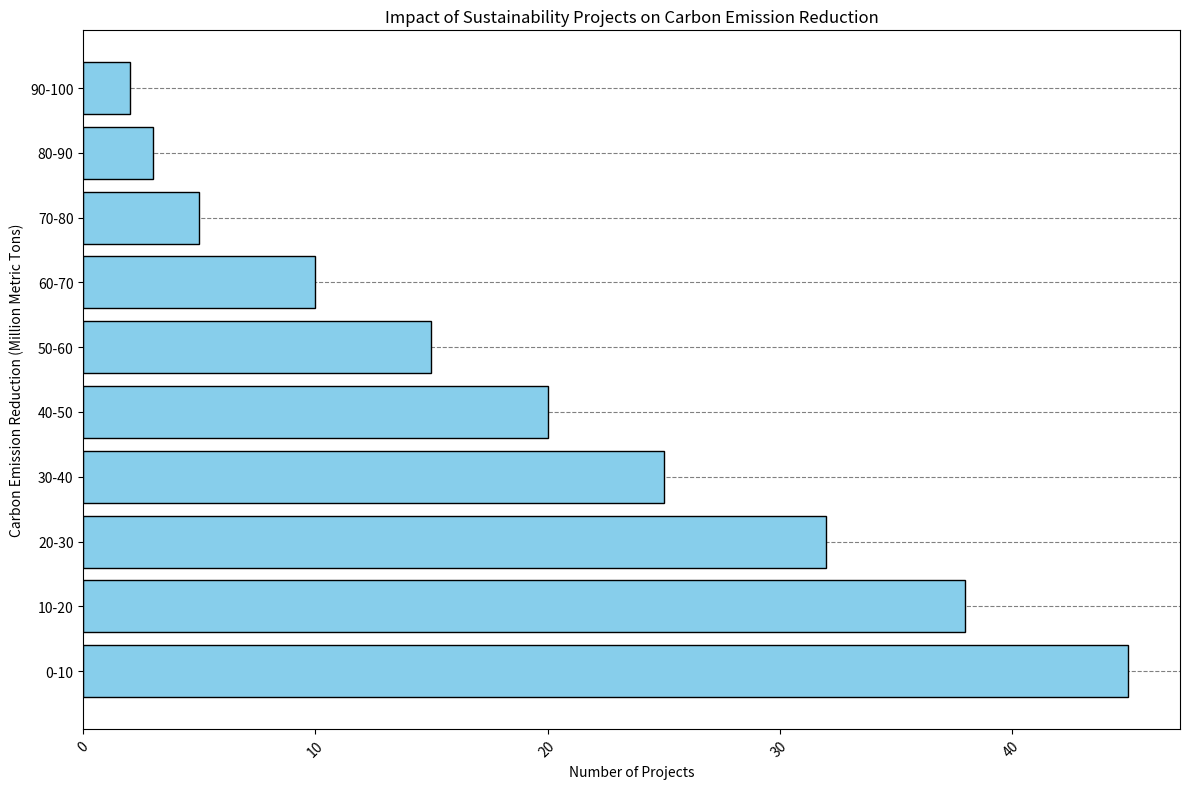

Reproduce this figure in Python. (Note: this script raises an exception after producing the figure.)
import matplotlib.pyplot as plt
import numpy as np
import os

# Define the data
data_labels = ['0-10', '10-20', '20-30', '30-40', '40-50', '50-60', '60-70', '70-80', '80-90', '90-100']
data = np.array([45, 38, 32, 25, 20, 15, 10, 5, 3, 2])
line_labels = ['Carbon Emission Reduction (Million Metric Tons)', 'Number of Projects']

# Create a new figure
fig = plt.figure(figsize=(12, 8))
ax = fig.add_subplot()

# Plotting the histogram
ax.barh(data_labels, data, color='skyblue', edgecolor='black')

# Add grid lines behind the bars
ax.set_axisbelow(True)
ax.yaxis.grid(color='gray', linestyle='dashed')

# Setting the title of the histogram
ax.set_title('Impact of Sustainability Projects on Carbon Emission Reduction')

# Rotate the labels if they are too long
plt.xticks(rotation=45)
plt.yticks(wrap=True)

# Set xlabel and ylabel
ax.set_xlabel(line_labels[1])
ax.set_ylabel(line_labels[0])

# Automatically adjust the layout to prevent content from being cut off
plt.tight_layout()

# Saving the figure to the specified path
output_dir = '/cpfs01/user/liuqi/workspace/plotchart/data-300/histogram/png'
if not os.path.exists(output_dir):
    os.makedirs(output_dir)
plt.savefig(f'{output_dir}/140.png', format='png')

# Clear the current image state
plt.clf()
